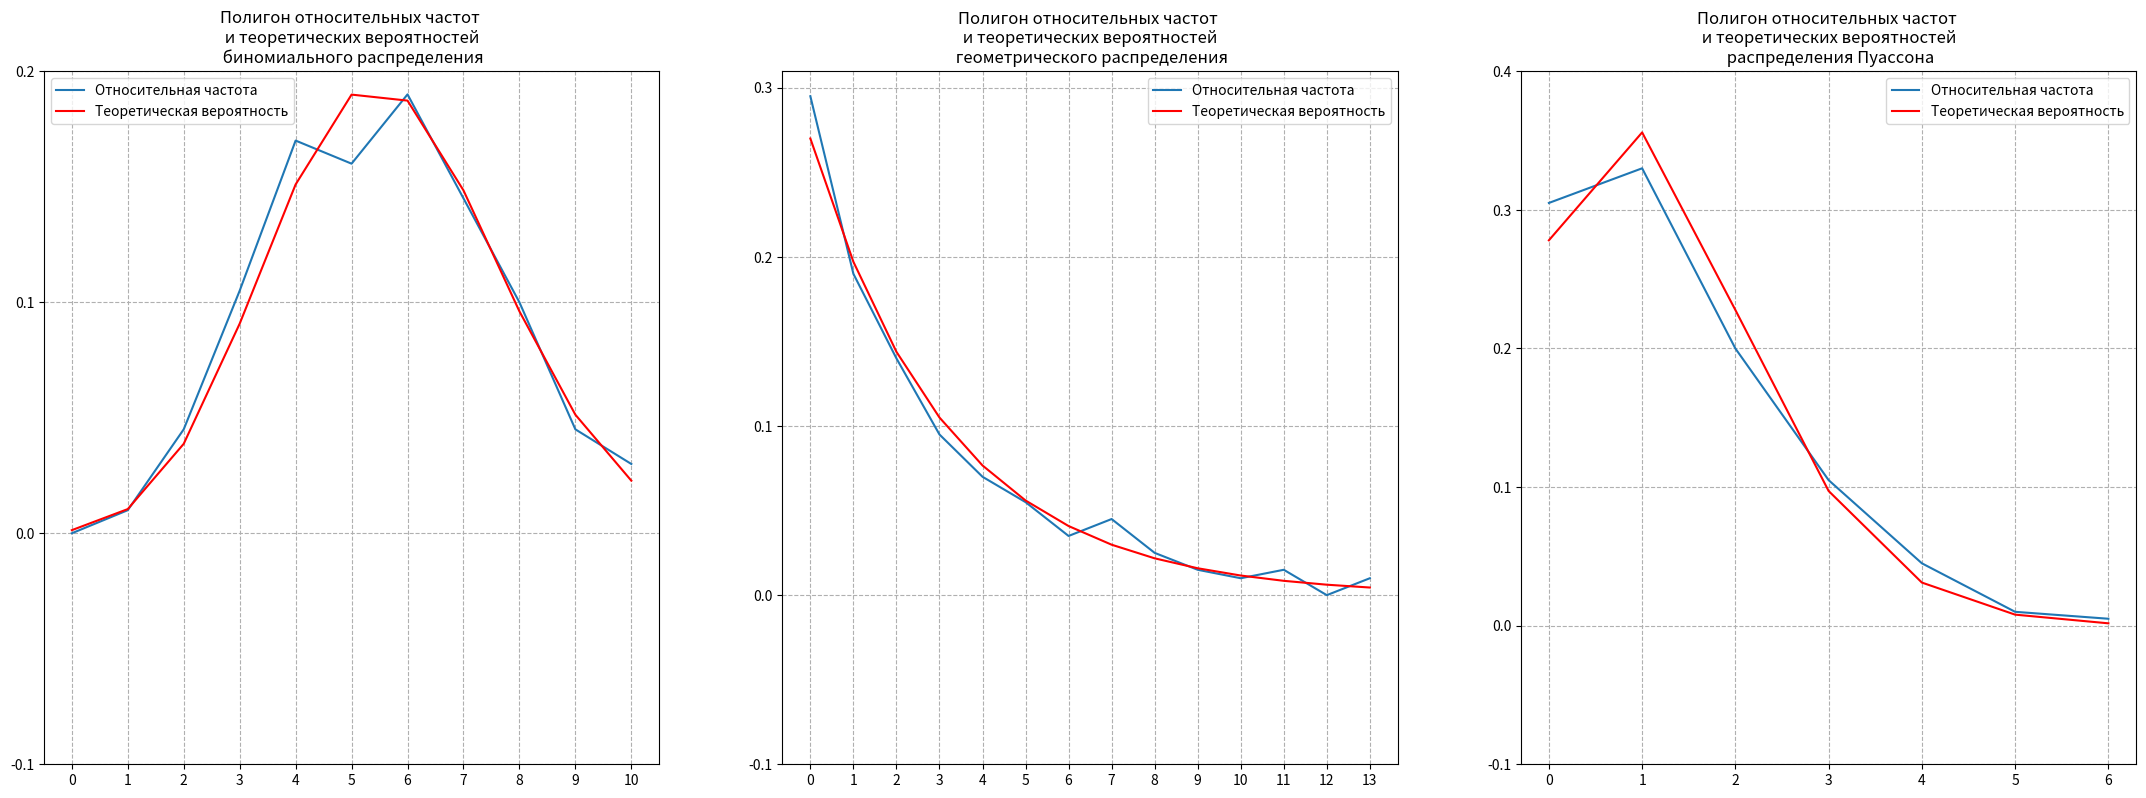
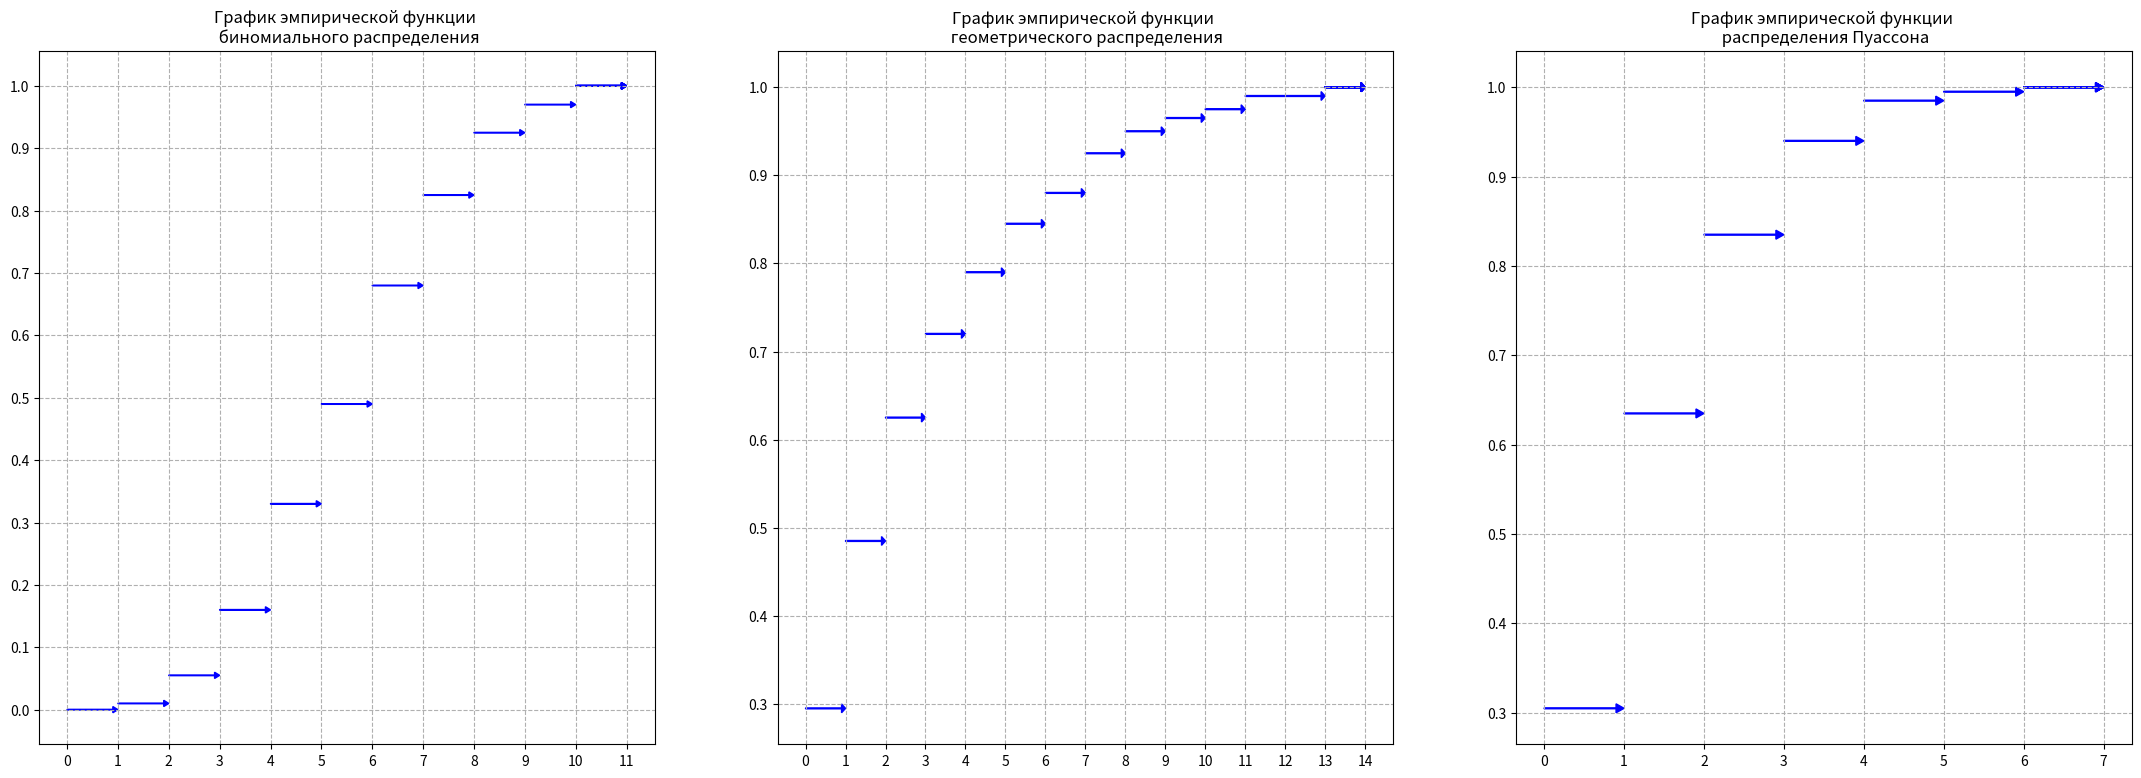

The matplotlib source for these figures, in order:
#!/usr/bin/env python
# coding: utf-8

# In[17]:


from scipy.stats import binom, geom, poisson
import matplotlib.pyplot as plt
import numpy as np
from math import factorial, exp, sqrt, log


# In[18]:


#исходные данные
n = 21
p = 0.27
lamb = 1.28
N = 200
random_state = 42


# In[19]:


r_binom = binom.rvs(n, p, size = N, random_state = random_state)
r_geom = geom.rvs(p, size = N, random_state = random_state)
r_geom = r_geom - 1
r_poisson = poisson.rvs(lamb, size = N, random_state = random_state)
print('Выборка 200 псевдослучайных чисел:\n')
print('- распределенных по биномиальному закону с параметрами n = {} и p = {}\n'.format(n, p))
print(r_binom)
print('\n- распределенных по геометрическому закону с параметром p = {}\n'.format(p))
print(r_geom)
print('\n- распределенных по закону Пуассона с параметром lambda = {}\n'.format(lamb))
print(r_poisson)


# In[20]:


r_binom.sort()
r_geom.sort()
r_poisson.sort()
print('Упорядоченная выборка 200 псевдослучайных чисел:\n')
print('- распределенных по биномиальному закону с параметрами n = {} и p = {}\n'.format(n, p))
print(r_binom)
print('\n- распределенных по геометрическому закону с параметром p = {}\n'.format(p))
print(r_geom)
print('\n- распределенных по закону Пуассона с параметром lambda = {}\n'.format(lamb))
print(r_poisson)


# In[21]:


#статистический ряд
def stat_series(r):
 x = np.array([r[0]])
 n = np.array([0])
 w = np.array([0.0])
 s = np.array([0.0])
 m = 0
 N = len(r)
    
 for i in range(len(r)):
    if (x[m] == r[i]):
     n[m] += 1
    else:
     x = np.append(x, r[i])
     n = np.append(n, 1)
     w = np.append(w, 0)
     w[m] = n[m] / N
     s[m] += w[m]
     s = np.append(s, s[m])
     m += 1

 w[m] = n[m] / N
 s[m] += w[m]
 return x, n, w, s


# In[22]:


x_binom, n_binom, w_binom, s_binom = stat_series(r_binom)
x_geom, n_geom, w_geom, s_geom = stat_series(r_geom)
x_poisson, n_poisson, w_poisson, s_poisson = stat_series(r_poisson)
print('Статистические ряды:\n')
print('- биномиальное распределение')
print('x: {}\nn: {}\nw: {}\ns: {}\n'.format(x_binom, n_binom, w_binom, s_binom))
print('- геометрическое распределение\n')
print('x: {}\nn: {}\nw: {}\ns: {}\n'.format(x_geom, n_geom, w_geom, s_geom))
print('- распределение Пуассона\n')
print('x: {}\nn: {}\nw: {}\ns: {}\n'.format(x_poisson, n_poisson, w_poisson, s_poisson))


# In[23]:


#теоретические вероятности
def binom_prob(n, p, x):
    res = np.zeros(len(x))
    for i in range(len(x)):
     res[i] = round(factorial(n) / (factorial(x[i]) * factorial(n - x[i])) * p ** x[i] * (1 - p) ** (n - x[i]), 5)
    return res

def geom_prob(p, x):
    res = np.zeros(len(x))
    for i in range(len(x)):
      res[i] = round(p * (1 - p) ** x[i], 5)
    return res

def poisson_prob(lamb, x):
    res = np.zeros(len(x))
    k = exp(-lamb)
    for i in range(len(x)):
     res[i] = round(lamb ** x[i] / factorial(x[i]) * k, 5)
    return res


# In[24]:


#теоретические вероятности
def binom_prob(n, p, x):
 res = np.zeros(len(x))
 for i in range(len(x)):
  res[i] = round(factorial(n) / (factorial(x[i]) * factorial(n - x[i])) * p ** x[i] * (1 - p) ** (n - x[i]), 5)
 return res

def geom_prob(p, x):
 res = np.zeros(len(x))
 for i in range(len(x)):
  res[i] = round(p * (1 - p) ** x[i], 5)
 return res

def poisson_prob(lamb, x):
 res = np.zeros(len(x))
 k = exp(-lamb)
 for i in range(len(x)):
  res[i] = round(lamb ** x[i] / factorial(x[i]) * k, 5)
 return res


# In[25]:


#полигон относительных частот и теоретических вероятностей
def poligon_x_w(x, w):
 x_poligon = np.arange(np.max(x) + 1)
 w_poligon = np.zeros(np.max(x) + 1)
 i = 0
 for j in range(len(w_poligon)):
  if x[i] == j:
   w_poligon[j] = w[i]
   i += 1
  else:
   w_poligon[j] = 0
 return x_poligon, w_poligon
def poligon_plot(ax, x, w, p):
 ax.plot(x, w, label = 'Относительная частота')
 ax.plot(x, p, 'r', label = 'Теоретическая вероятность')
 ax.set_xticks(np.arange(len(w)))
 ax.set_yticks(np.arange(-0.1, np.max(w) + 0.1, 0.1))
 ax.legend()
 ax.grid(True, linestyle = '--')


# In[34]:


fig, ax = plt.subplots(1, 3, figsize = (27, 9))
ax[0].set_title("Полигон относительных частот \n и теоретических вероятностей \n биномиального распределения")
ax[1].set_title("Полигон относительных частот \n и теоретических вероятностей \n геометрического распределения")
ax[2].set_title("Полигон относительных частот \n и теоретических вероятностей \n распределения Пуассона")
X_binom, W_binom = poligon_x_w(x_binom, w_binom)
P_binom = binom_prob(n, p, X_binom)
poligon_plot(ax[0], X_binom, W_binom, P_binom)
X_geom, W_geom = poligon_x_w(x_geom, w_geom)
P_geom = geom_prob(p, X_geom)
poligon_plot(ax[1], X_geom, W_geom, P_geom)
X_poisson, W_poisson = poligon_x_w(x_poisson, w_poisson)
P_poisson = poisson_prob(lamb, X_poisson)
poligon_plot(ax[2], X_poisson, W_poisson, P_poisson)
print('Относительные частоты и теоретические вероятности:\n')
print('- биномиальное распределение\n')
abs_ = np.round(np.abs(W_binom - P_binom), 5)
print('X: {}\nW: {}\nP: {}\n|W - P|: {}\nmax|W - P| = {}\nSum(W) = {}\nSum(P) = {}\n '.format(X_binom, W_binom, P_binom, abs_, np.max(abs_), np.sum(W_binom), round(np.sum(P_binom), 5)))
print('- геометрическое распределение', end = '\n\n')
abs_ = np.round(np.abs(W_geom - P_geom), 5)
print('X: {}\nW: {}\nP: {}\n|W - P|: {}\nmax|W - P| = {}\nSum(W) = {}\nSum(P) = {}\n '.format(X_geom, W_geom, P_geom, abs_, np.max(abs_), np.sum(W_geom), round(np.sum(P_geom), 5)))
print('- распределение Пуассона', end = '\n\n')
abs_ = np.round(np.abs(W_poisson - P_poisson), 5)
print('X: {}\nW: {}\nP: {}\n|W - P|: {}\nmax|W - P| = {}\nSum(W) = {}\nSum(P) = {}\n '.format(X_poisson, W_poisson, P_poisson, abs_, np.max(abs_),
np.sum(W_poisson), round(np.sum(P_poisson), 5)))


# In[27]:


#график эмпирической функции распределения
def F_emp_plot(ax, x, s):
 ax.set_xticks(np.arange(0, x[len(x) - 1] + 2))
 ax.set_yticks(np.arange(-0.1, 1.2, 0.1))
 ax.arrow(0, 0, x[0], 0, color = 'b', length_includes_head = True, head_width = 0.01, head_length = 0.1)
 for i in range(len(s) - 1):
  ax.arrow(x[i], s[i], x[i + 1] - x[i], 0, color = 'b',
  length_includes_head = True, head_width = 0.01, head_length = 0.1)
  ax.arrow(x[len(x) - 1], s[len(s) - 1], 1, 0, color = 'b',
  length_includes_head = True, head_width = 0.01, head_length = 0.1)
  ax.grid(True, linestyle = '--')


# In[28]:


fig, ax = plt.subplots(1, 3, figsize = (27, 9))
ax[0].set_title("График эмпирической функции \n биномиального распределения")
ax[1].set_title("График эмпирической функции \n геометрического распределения")
ax[2].set_title("График эмпирической функции \n распределения Пуассона")
F_emp_plot(ax[0], x_binom, s_binom)
F_emp_plot(ax[1], x_geom, s_geom)
F_emp_plot(ax[2], x_poisson, s_poisson)


# In[29]:


# выборочный k-ый момент
def mu_(x, w, k):
 return round(np.sum((x ** k) * w), 5)
# выборочные характеристики
def emp_properties(x, n, w, s):
    x_ = round(np.sum(x * w), 5) # выборочное среднее
    D_B = round(np.sum(((x - x_) ** 2) * w), 5) # выборочная дисперсия
    sigma_ = round(np.sqrt(D_B), 5) # выборочное среднее квадратическоеотклонение
 # выборочная мода
    idx = np.argmax(n)
    l = np.size(idx)
    if l == 1:
      Mo_ = x[idx]
    elif n_idx == idx[0] - idx[l - 1]:
      Mo_ = 1 / 2 * (idx[0] + idx[l - 1])
    else:
      Mo_ = 'не существует'
 # выборочная медиана
    i = 0
    while (s[i] < 0.5):
      i += 1
    if s[i] == 0.5:
      Me_ = 1 / 2 * (idx[i] + idx[i + 1])
    else:
      Me_ = x[i]
    gamma_1_ = round((mu_(x, w, 3) - 3 * mu_(x, w, 2) * x_ + 2 * (x_ ** 3)) / (sigma_ ** 3), 5) # выборочный коэффициент асимметрии
    gamma_2_ = round((mu_(x, w, 4) - 4 * mu_(x, w, 3) * x_ + 6 * mu_(x, w,2) * (x_ ** 2) - 3 * (x_ ** 4)) / (sigma_ ** 4) - 3, 5) # выборочный коэффициент эксцесса
    return x_, D_B, sigma_, Mo_, Me_, gamma_1_, gamma_2_


# In[30]:


# теоретические характеристики
def binom_properties(n, p):
 M = n * p # математическое ожидание
 D = round(M * (1 - p), 5) # дисперсия
 sigma = round(sqrt(D), 5) # среднее квадратическое отклонение
 # мода
 k = (n + 1) * p
 if k.is_integer():
  Mo = k - 1 / 2
 else:
  Mo = int(k)
  Me = round(M) # медиана
  gamma_1 = round((1 - 2 * p) / sigma, 5) # коэффициент асимметрии
  gamma_2 = round((1 - 6 * p * (1 - p)) / D, 5) # коэффициент эксцесса
 return M, D, sigma, Mo, Me, gamma_1, gamma_2
def geom_properties(p):
 M = round((1 - p) / p, 5) # математическое ожидание
 D = round((1 - p) / p ** 2, 5) # дисперсия
 sigma = round(sqrt(1 - p) / p, 5) # среднее квадратическое отклонение
 Mo = 0 # мода
 # медиана
 k = log(2) / log(1 - p)
 if k.is_integer():
  Me = - k - 1 / 2
 else:
  Me = int(-k)
  gamma_1 = round((2 - p) / sqrt(1 - p), 5) # коэффициент асимметрии
  gamma_2 = round(6 + p ** 2 / (1 - p), 5) # коэффициент эксцесса
 return M, D, sigma, Mo, Me, gamma_1, gamma_2
def poisson_properties(lamb):
 M = lamb # математическое ожидание
 D = lamb # дисперсия
 sigma = round(sqrt(lamb), 5) # среднее квадратическое отклонение
 Mo = int(lamb) # мода
 Me = int(lamb + 1 / 3 - 0.002 / lamb) # медиана
 gamma_1 = round(1 / sqrt(lamb), 5) # коэффициент асимметрии
 gamma_2 = round(1/ lamb, 5) # коэффициент эксцесса
 return M, D, sigma, Mo, Me, gamma_1, gamma_2


# In[31]:


# относительное отклонение
def relative_diff(a, b):
 if b == 0:
  return '-'
 else:
  return round(abs(a - b) / abs(b), 5)


# In[32]:


print('Характеристики (экспериментальное значение / теоретическое значение (абсолютное отклонение, относительное отклонение)):\n')
print('- биномиальное распределение:')
x_, D_B, sigma_, Mo_, Me_, gamma_1_, gamma_2_ = emp_properties(x_binom,n_binom, w_binom, s_binom)
M, D, sigma, Mo, Me, gamma_1, gamma_2 = binom_properties(n, p)
print(' - выборочное среднее: {} / {} ({}, {})\n - выборочная дисперсия: {} / {} ({}, {})\n - выборочное среднее квадратическое отклонение: {} / {} ({}, {})\n - выборочная мода: {} / {} ({}, {})\n - выборочная медиана: {} / {} ({}, {})\n - выборочный коэффициент ассиметрии: {} / {} ({}, {})\n - выборочный коэффициент эксцесса: {} / {} ({}, {})\n'.format(x_, M, round(abs(x_ - M), 5), relative_diff(x_, M), D_B, D, round(abs(D_B - D), 5), relative_diff(D_B, D),sigma_, sigma, round(abs(sigma_ - sigma), 5),
relative_diff(sigma_, sigma),
 Mo_, Mo, round(abs(Mo_ - Mo), 5), relative_diff(Mo_, Mo),
 Me_, Me, round(abs(Me_ - Me), 5), relative_diff(Me_, Me),
 gamma_1_, gamma_1, round(abs(gamma_1_ - gamma_1), 5),
relative_diff(gamma_1_, gamma_1),
 gamma_2_, gamma_2, round(abs(gamma_2_ - gamma_2), 5),
relative_diff(gamma_2_, gamma_2)))
print('- геометрическое распределение:')
x_, D_B, sigma_, Mo_, Me_, gamma_1_, gamma_2_ = emp_properties(x_geom,
n_geom, w_geom, s_geom)
M, D, sigma, Mo, Me, gamma_1, gamma_2 = geom_properties(p)
print(' - выборочное среднее: {} / {} ({}, {})\n - выборочная дисперсия: {} / {} ({}, {})\n - выборочное среднее квадратическое отклонение: {} / {} ({}, {})\n - выборочная мода: {} / {} ({}, {})\n - выборочная медиана: {} / {} ({}, {})\n - выборочный коэффициент ассиметрии: {} / {} ({}, {})\n - выборочный коэффициент эксцесса: {} / {} ({}, {})\n'.format(x_, M, round(abs(x_ - M), 5), relative_diff(x_, M),
 D_B, D, round(abs(D_B - D), 5), relative_diff(D_B, D),
 sigma_, sigma, round(abs(sigma_ - sigma), 5),
relative_diff(sigma_, sigma),
 Mo_, Mo, round(abs(Mo_ - Mo), 5), relative_diff(Mo_, Mo),
 Me_, Me, round(abs(Me_ - Me), 5), relative_diff(Me_, Me),
 gamma_1_, gamma_1, round(abs(gamma_1_ - gamma_1), 5),
relative_diff(gamma_1_, gamma_1),
 gamma_2_, gamma_2, round(abs(gamma_2_ - gamma_2), 5),
relative_diff(gamma_2_, gamma_2)))
print('- распределение Пуассона:')
x_, D_B, sigma_, Mo_, Me_, gamma_1_, gamma_2_ = emp_properties(x_poisson,
n_poisson, w_poisson, s_poisson)
M, D, sigma, Mo, Me, gamma_1, gamma_2 = poisson_properties(lamb)
print(' - выборочное среднее: {} / {} ({}, {})\n - выборочная дисперсия: {} / {} ({}, {})\n - выборочное среднее квадратическое отклонение: {} / {} ({}, {})\n - выборочная мода: {} / {} ({}, {})\n - выборочная медиана: {} / {} ({}, {})\n - выборочный коэффициент ассиметрии: {} / {} ({}, {})\n - выборочный коэффициент эксцесса: {} / {} ({}, {})\n'.format(x_, M, round(abs(x_ - M), 5), relative_diff(x_, M),
 D_B, D, round(abs(D_B - D), 5), relative_diff(D_B, D),
 sigma_, sigma, round(abs(sigma_ - sigma), 5),
relative_diff(sigma_, sigma),
 Mo_, Mo, round(abs(Mo_ - Mo), 5), relative_diff(Mo_, Mo),
 Me_, Me, round(abs(Me_ - Me), 5), relative_diff(Me_, Me),
 gamma_1_, gamma_1, round(abs(gamma_1_ - gamma_1), 5),
relative_diff(gamma_1_, gamma_1),
 gamma_2_, gamma_2, round(abs(gamma_2_ - gamma_2), 5),
relative_diff(gamma_2_, gamma_2)))


# In[ ]:




